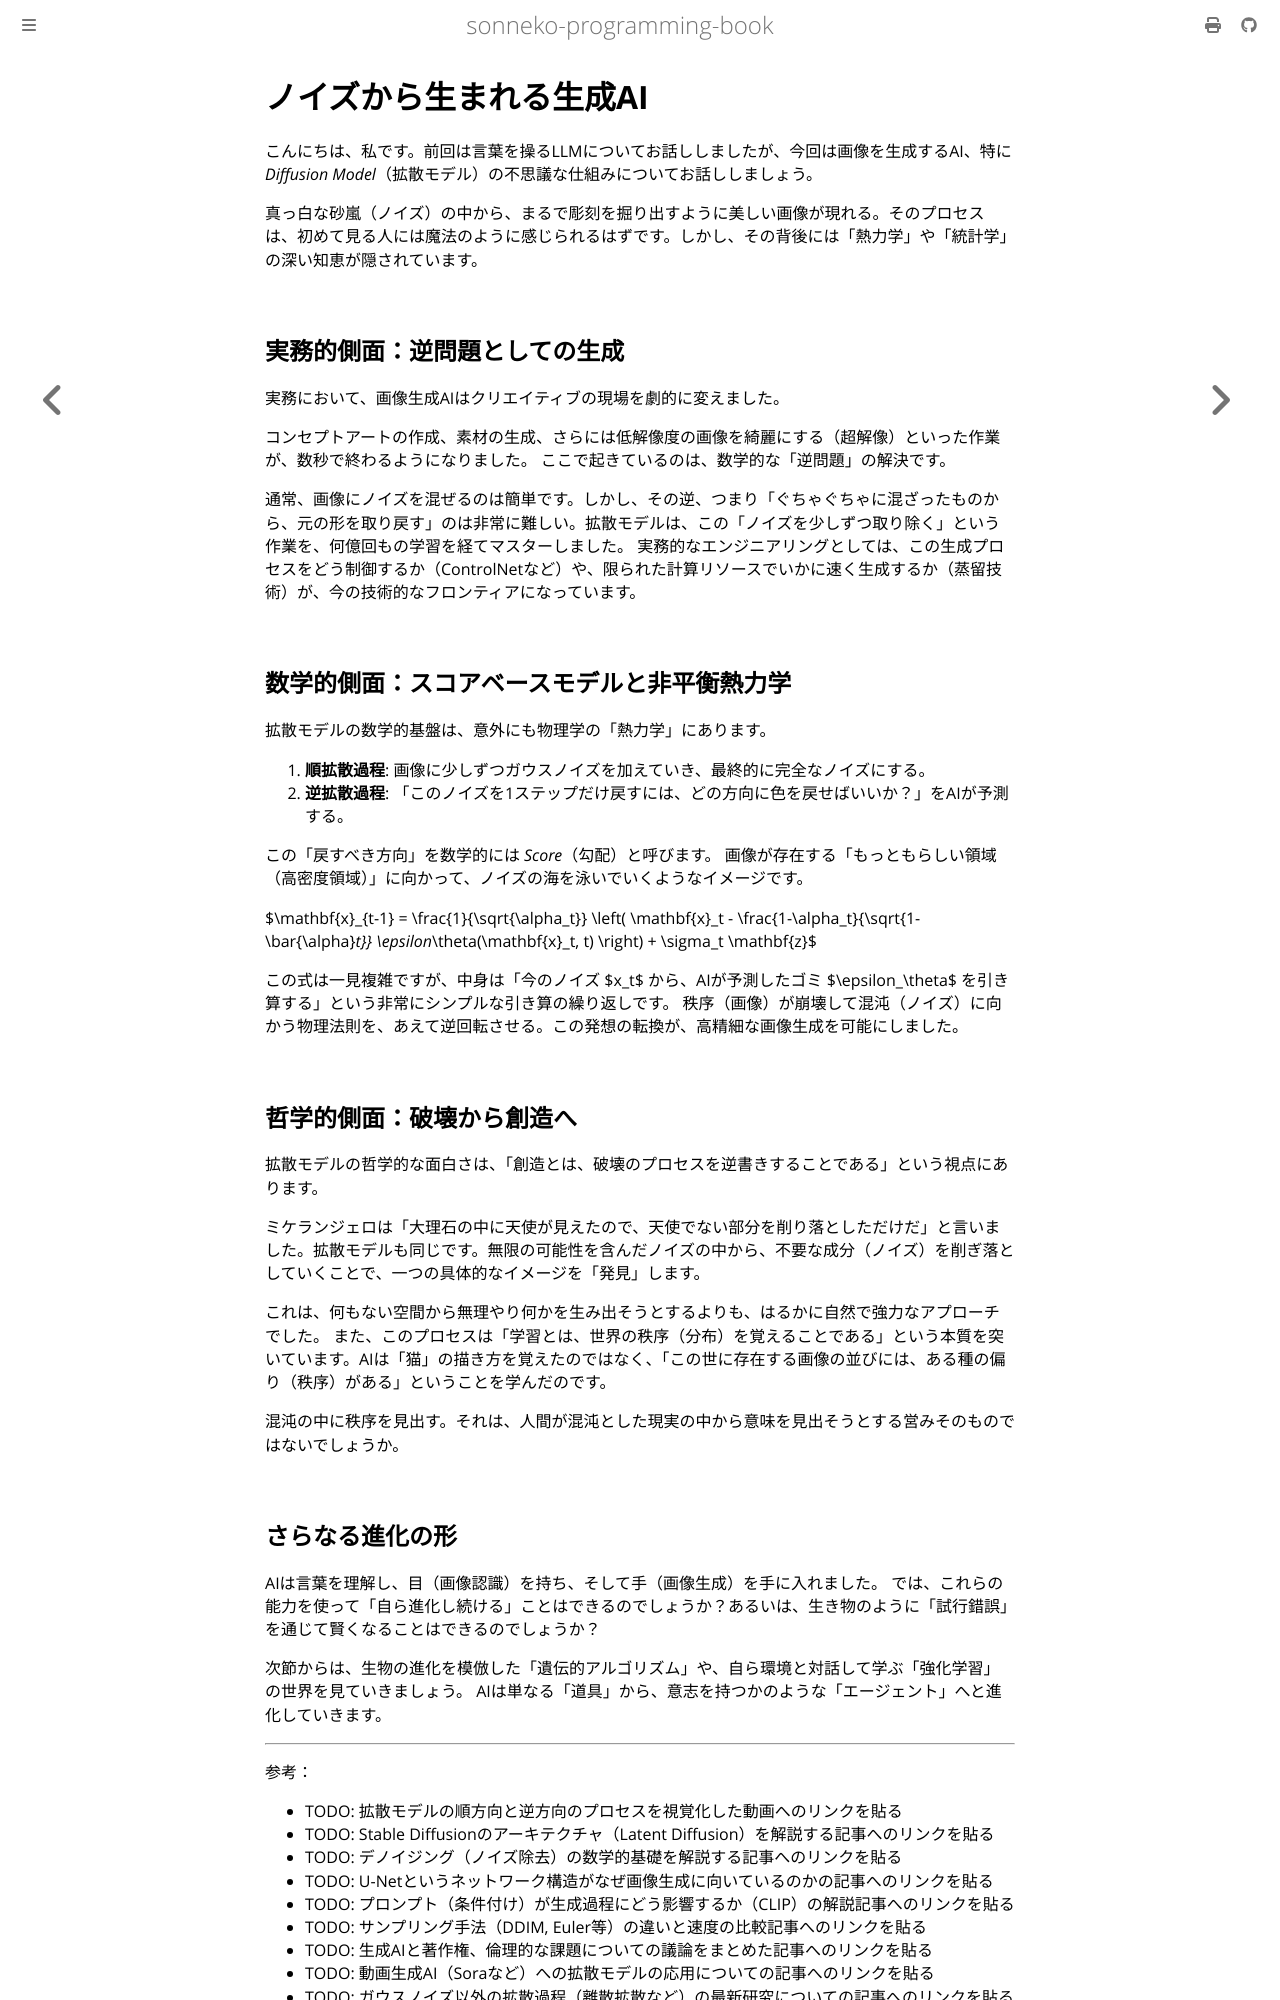

repository: sonneko/programming-book · page: 15-statistics-ai/017.html · generator: mdbook

# ノイズから生まれる生成AI

こんにちは、私です。前回は言葉を操るLLMについてお話ししましたが、今回は画像を生成するAI、特に *Diffusion Model*（拡散モデル）の不思議な仕組みについてお話ししましょう。

真っ白な砂嵐（ノイズ）の中から、まるで彫刻を掘り出すように美しい画像が現れる。そのプロセスは、初めて見る人には魔法のように感じられるはずです。しかし、その背後には「熱力学」や「統計学」の深い知恵が隠されています。

## 実務的側面：逆問題としての生成

実務において、画像生成AIはクリエイティブの現場を劇的に変えました。

コンセプトアートの作成、素材の生成、さらには低解像度の画像を綺麗にする（超解像）といった作業が、数秒で終わるようになりました。
ここで起きているのは、数学的な「逆問題」の解決です。

通常、画像にノイズを混ぜるのは簡単です。しかし、その逆、つまり「ぐちゃぐちゃに混ざったものから、元の形を取り戻す」のは非常に難しい。拡散モデルは、この「ノイズを少しずつ取り除く」という作業を、何億回もの学習を経てマスターしました。
実務的なエンジニアリングとしては、この生成プロセスをどう制御するか（ControlNetなど）や、限られた計算リソースでいかに速く生成するか（蒸留技術）が、今の技術的なフロンティアになっています。

## 数学的側面：スコアベースモデルと非平衡熱力学

拡散モデルの数学的基盤は、意外にも物理学の「熱力学」にあります。

1.  **順拡散過程**: 画像に少しずつガウスノイズを加えていき、最終的に完全なノイズにする。
2.  **逆拡散過程**: 「このノイズを1ステップだけ戻すには、どの方向に色を戻せばいいか？」をAIが予測する。

この「戻すべき方向」を数学的には *Score*（勾配）と呼びます。
画像が存在する「もっともらしい領域（高密度領域）」に向かって、ノイズの海を泳いでいくようなイメージです。

$\mathbf{x}_{t-1} = \frac{1}{\sqrt{\alpha_t}} \left( \mathbf{x}_t - \frac{1-\alpha_t}{\sqrt{1-\bar{\alpha}_t}} \epsilon_\theta(\mathbf{x}_t, t) \right) + \sigma_t \mathbf{z}$

この式は一見複雑ですが、中身は「今のノイズ $x_t$ から、AIが予測したゴミ $\epsilon_\theta$ を引き算する」という非常にシンプルな引き算の繰り返しです。
秩序（画像）が崩壊して混沌（ノイズ）に向かう物理法則を、あえて逆回転させる。この発想の転換が、高精細な画像生成を可能にしました。

## 哲学的側面：破壊から創造へ

拡散モデルの哲学的な面白さは、「創造とは、破壊のプロセスを逆書きすることである」という視点にあります。

ミケランジェロは「大理石の中に天使が見えたので、天使でない部分を削り落としただけだ」と言いました。拡散モデルも同じです。無限の可能性を含んだノイズの中から、不要な成分（ノイズ）を削ぎ落としていくことで、一つの具体的なイメージを「発見」します。

これは、何もない空間から無理やり何かを生み出そうとするよりも、はるかに自然で強力なアプローチでした。
また、このプロセスは「学習とは、世界の秩序（分布）を覚えることである」という本質を突いています。AIは「猫」の描き方を覚えたのではなく、「この世に存在する画像の並びには、ある種の偏り（秩序）がある」ということを学んだのです。

混沌の中に秩序を見出す。それは、人間が混沌とした現実の中から意味を見出そうとする営みそのものではないでしょうか。
